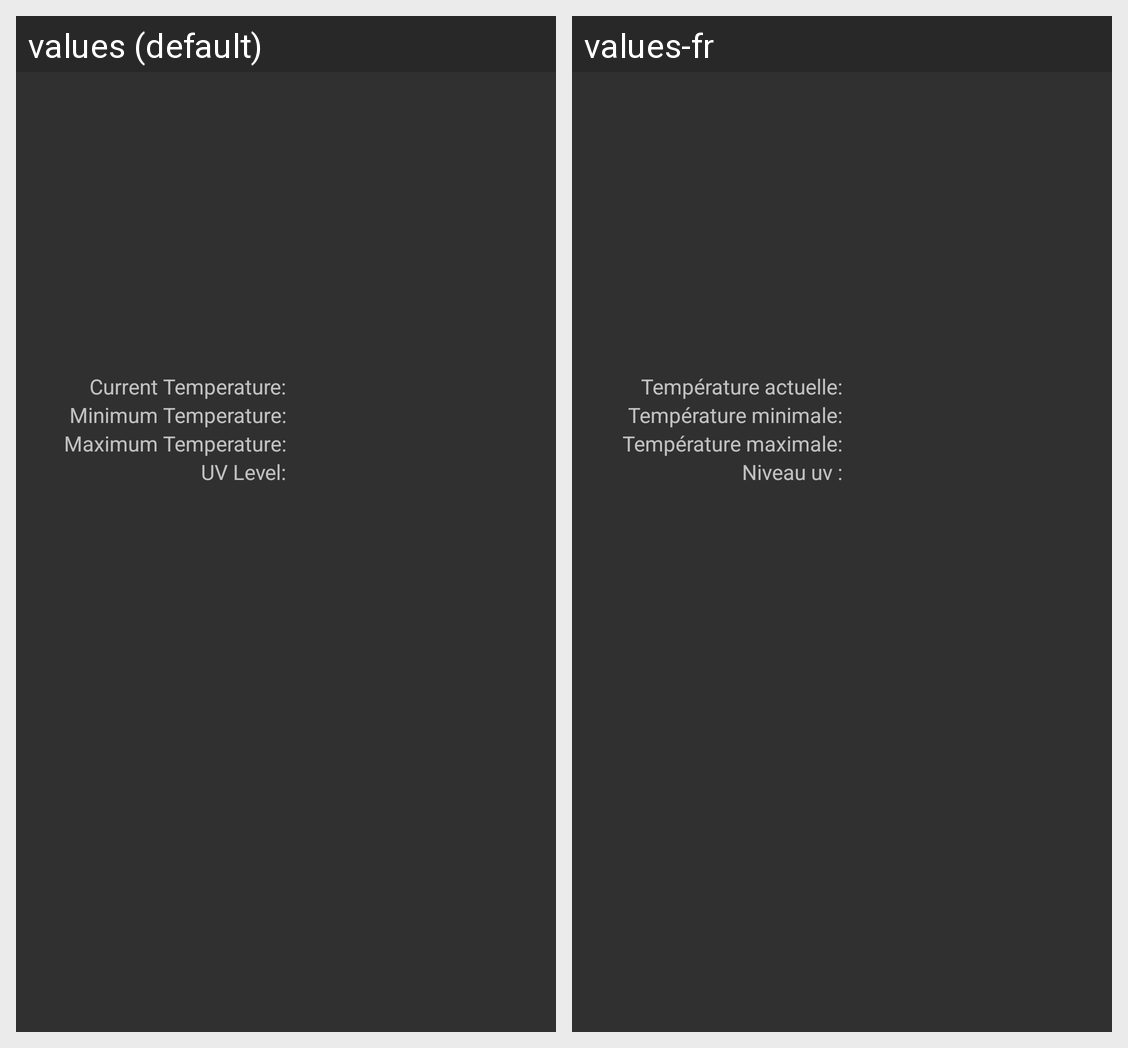

Locale-by-locale string values for the Android screen shown in this grid:
Android screen res/layout/activity_weather_forecast.xml rendered under 2 locales, left to right: values (default), values-fr. Device: Nexus 5 (rendered at 1080×1920; each locale shown at half size, 540×960, under a caption strip naming it); theme AppTheme.
Strings drawn on this screen, with the default value and each locale's value (text and hints the layout hard-codes, and strings that could not be matched under every locale, appear in the picture but are not listed):

currentTemperature
  values: Current Temperature:
  values-fr: Température actuelle:

minTemperature
  values: Minimum Temperature:
  values-fr: Température minimale:

maxTemperature
  values: Maximum Temperature:
  values-fr: Température maximale:

weather_uv
  values: UV Level:
  values-fr: Niveau uv :
